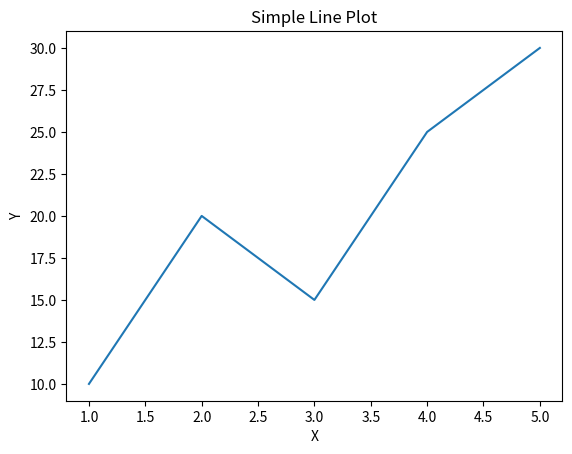
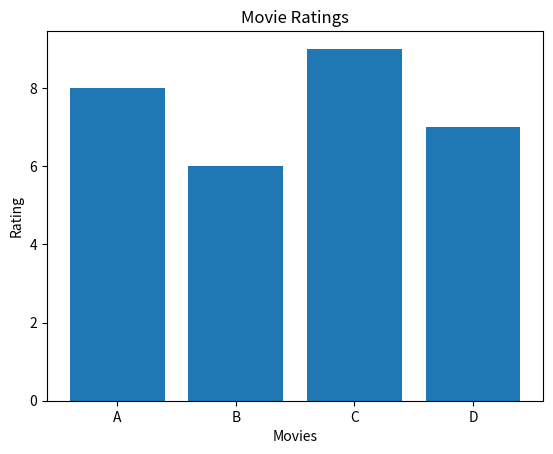

Reproduce these figures in Python, in order.

import matplotlib.pyplot as plt

x = [1, 2, 3, 4, 5]
y = [10, 20, 15, 25, 30]

plt.plot(x, y)
plt.xlabel("X")
plt.ylabel("Y")
plt.title("Simple Line Plot")
plt.show()



import matplotlib.pyplot as plt

movies = ["A", "B", "C", "D"]
ratings = [8, 6, 9, 7]

plt.bar(movies, ratings)
plt.xlabel("Movies")
plt.ylabel("Rating")
plt.title("Movie Ratings")
plt.show()
